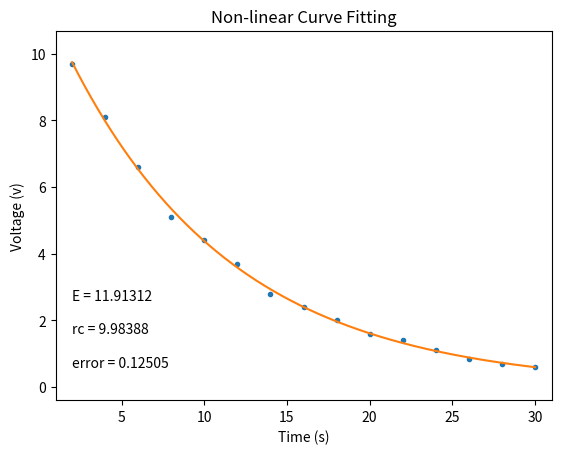

Recreate this plot in Python.
import numpy as np
import matplotlib.pyplot as plt
import math

def get_ys(x, m, rc, b):
	return [math.exp(b) * (math.e ** ( - _x/rc)) for _x in x]
	
def sq_sum(x_in):
	return sum([x_out ** 2 for x_out in x_in])
	
def ln(l):
	return [math.log(x) for x in l]
	
def diff(y1, y2):
	return [y1[i] - y2[i] for i in range(len(y1))]
	
x = [2.0,4.0,6.0,8.0,10.0,12.0, 14.0,16.0,18.0,20.0,22.0,24.0,26.0,28.0,30.0]
y = [9.7,8.1,6.6,5.1,4.4,3.7,2.8,2.4,2.0,1.6,1.4,1.1,0.85,0.69,0.6]

#x = [1.0,3.0,5.0,7.0,9.0,11.0, 13.0,15.0,17.0,19.0,21.0,23.0,25.0,27.0,29.0]
#y = [14.1,11.7,9.6,8.0,6.6,5.5,4.5,3.7,3.1,2.5,2.1,1.7,1.4,1.2,1.0]

n = len(x)
X = x
Y = ln(y)

xy = [x[i] * y[i] for i in range(n)]
XY = [X[i] * Y[i] for i in range(n)]
m = (n * sum(XY) - (sum(X) * sum(Y)))/((n * sq_sum(X))-(sum(X) ** 2))
rc = -1 /m
b = ((sq_sum(X)) * (sum(Y)) - (sum(XY) * sum(X)))/((n * sq_sum(X))-(sum(X) ** 2))

error = sq_sum(diff(y, get_ys(X, m, rc, b)))

fig = plt.figure()
ax = fig.add_subplot(111)

plt.xlim(min(x) - 1, max(x) + 1)
plt.ylim(min(y) - 1, max(y) + 1)

a, = ax.plot(x, y, linestyle='none', marker='.')

xes = np.arange(min(x), max(x), 0.01)
if max(x) != max(xes):
	xes = np.append(xes, [max(x)])

a, = ax.plot(xes, get_ys(xes, m, rc, b))

plt.xlabel('Time (s)')
plt.ylabel('Voltage (v)')
plt.title('Non-linear Curve Fitting')

plt.annotate('E = ' + "%0.5f" % math.exp(b), xy=(min(x), min(y) + 2))
plt.annotate('rc = ' + "%0.5f" % rc, xy=(min(x), min(y) + 1))
plt.annotate('error = ' + "%0.5f" % error, xy=(min(x), min(y)))

plt.show()